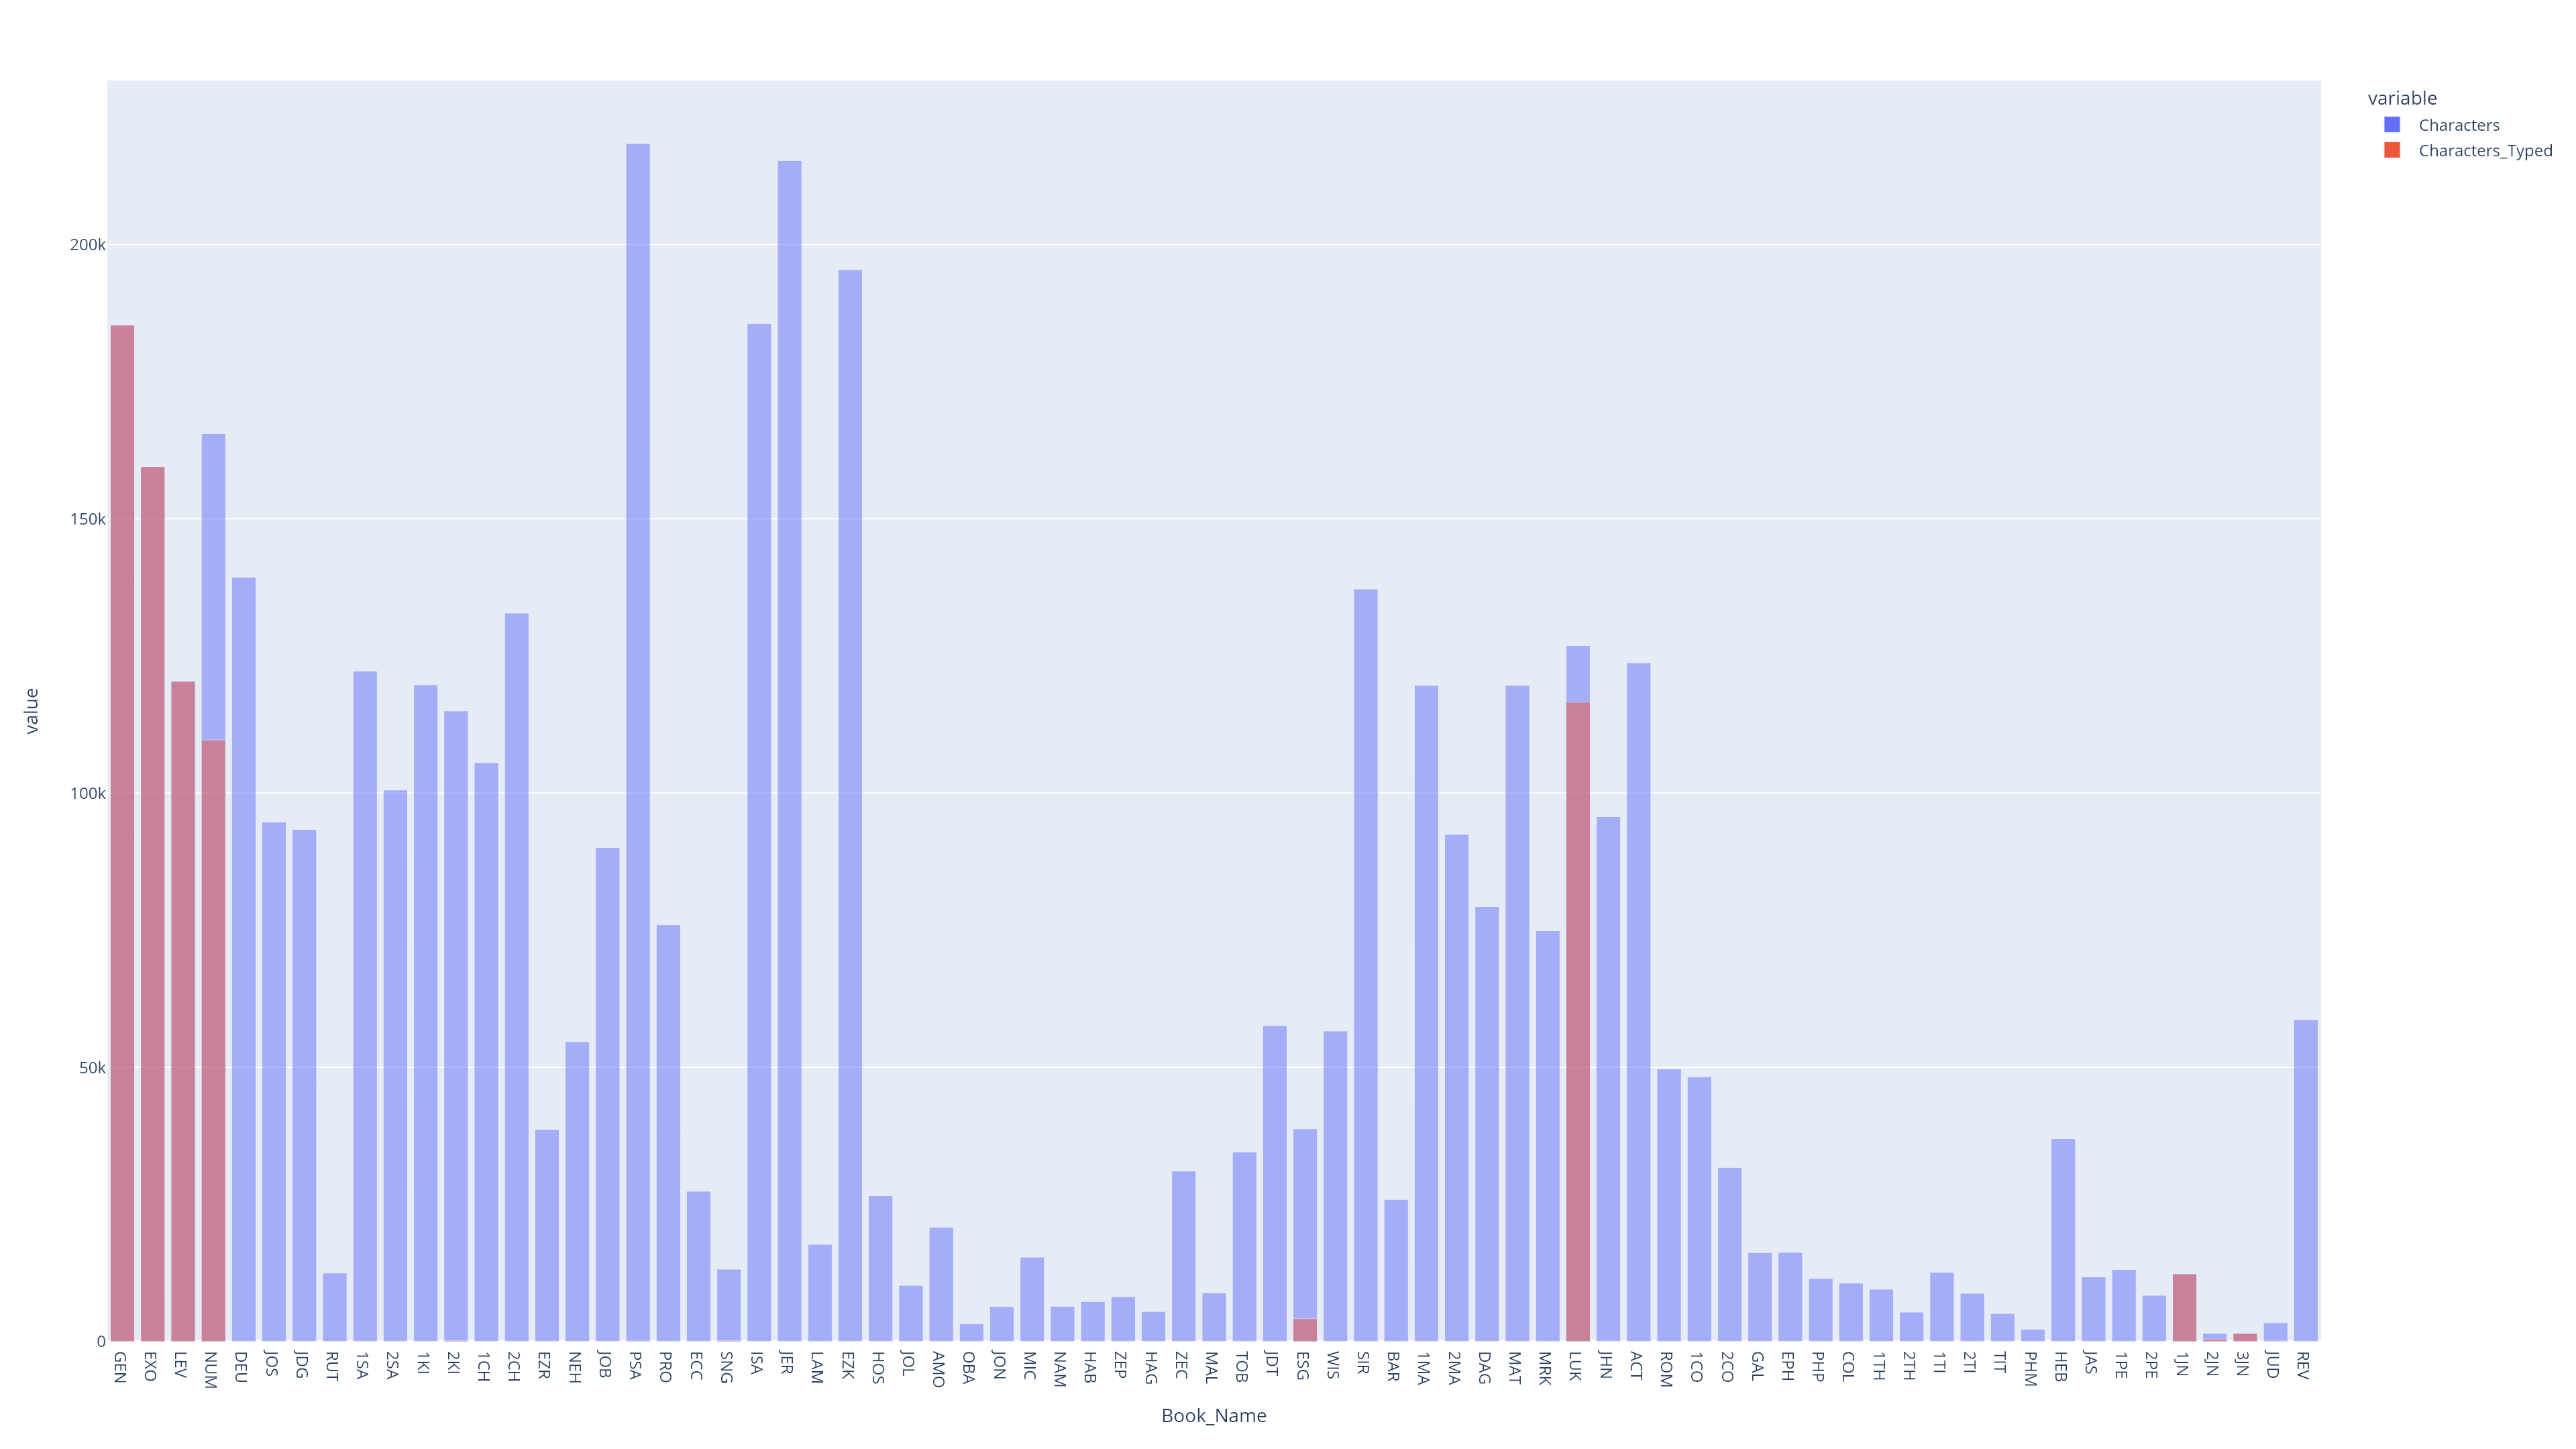

Values plotted in this chart, from the file beside it:
, Book_Order, Book_Name, Characters, Characters_Typed, proportion_typed
0, 1, GEN, 185293, 185293, 1.0
1, 2, EXO, 159492, 159492, 1.0
2, 3, LEV, 120367, 120367, 1.0
3, 4, NUM, 165525, 109682, 0.6626
4, 5, DEU, 139344, 0, 0.0
5, 6, JOS, 94721, 0, 0.0
6, 7, JDG, 93365, 38, 0.000407
7, 8, RUT, 12505, 0, 0.0
8, 9, 1SA, 122241, 0, 0.0
9, 10, 2SA, 100552, 0, 0.0
10, 11, 1KI, 119726, 0, 0.0
11, 12, 2KI, 114964, 191, 0.001661
12, 13, 1CH, 105529, 0, 0.0
13, 14, 2CH, 132807, 0, 0.0
14, 15, EZR, 38692, 0, 0.0
15, 16, NEH, 54680, 0, 0.0
16, 18, JOB, 90053, 0, 0.0
17, 19, PSA, 218388, 132, 0.0006044
18, 20, PRO, 75981, 0, 0.0
19, 21, ECC, 27419, 0, 0.0
20, 22, SNG, 13203, 191, 0.01447
21, 23, ISA, 185587, 0, 0.0
22, 24, JER, 215297, 0, 0.0
23, 25, LAM, 17722, 0, 0.0
24, 26, EZK, 195384, 0, 0.0
25, 28, HOS, 26589, 0, 0.0
26, 29, JOL, 10261, 0, 0.0
27, 30, AMO, 20876, 0, 0.0
28, 31, OBA, 3265, 0, 0.0
29, 32, JON, 6386, 0, 0.0
30, 33, MIC, 15400, 0, 0.0
31, 34, NAM, 6446, 0, 0.0
32, 35, HAB, 7307, 0, 0.0
33, 36, ZEP, 8197, 0, 0.0
34, 37, HAG, 5489, 0, 0.0
35, 38, ZEC, 31085, 0, 0.0
36, 39, MAL, 8912, 0, 0.0
37, 40, TOB, 34593, 0, 0.0
38, 41, JDT, 57613, 0, 0.0
39, 42, ESG, 38794, 4182, 0.1078
40, 44, WIS, 56619, 0, 0.0
41, 45, SIR, 137185, 0, 0.0
42, 46, BAR, 25899, 0, 0.0
43, 51, 1MA, 119609, 0, 0.0
44, 52, 2MA, 92464, 0, 0.0
45, 65, DAG, 79306, 0, 0.0
46, 69, MAT, 119621, 0, 0.0
47, 70, MRK, 74901, 0, 0.0
48, 71, LUK, 126856, 116557, 0.9188
49, 72, JHN, 95683, 106, 0.001108
50, 73, ACT, 123742, 0, 0.0
51, 74, ROM, 49703, 0, 0.0
52, 75, 1CO, 48301, 0, 0.0
53, 76, 2CO, 31750, 0, 0.0
54, 77, GAL, 16240, 0, 0.0
55, 78, EPH, 16273, 0, 0.0
56, 79, PHP, 11523, 0, 0.0
57, 80, COL, 10665, 0, 0.0
58, 81, 1TH, 9559, 0, 0.0
59, 82, 2TH, 5396, 0, 0.0
... 13 more rows
